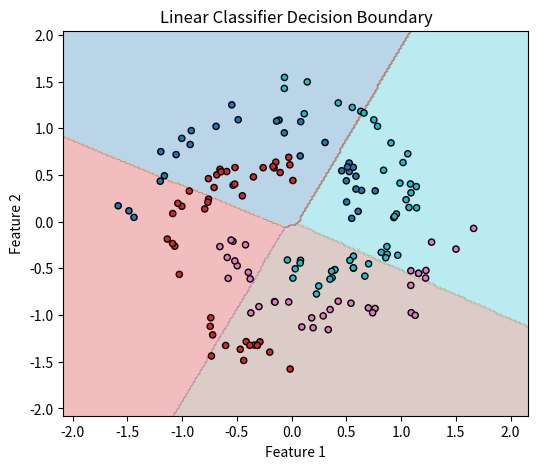
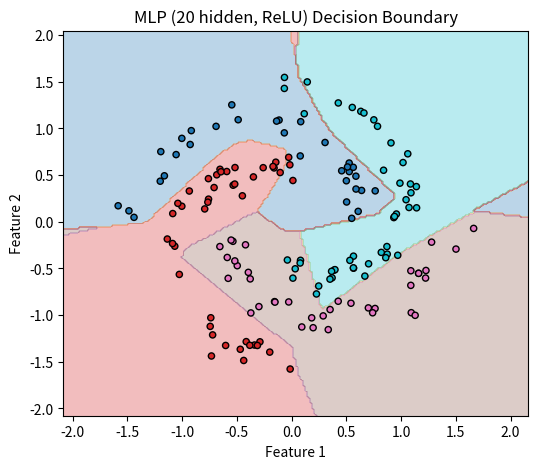
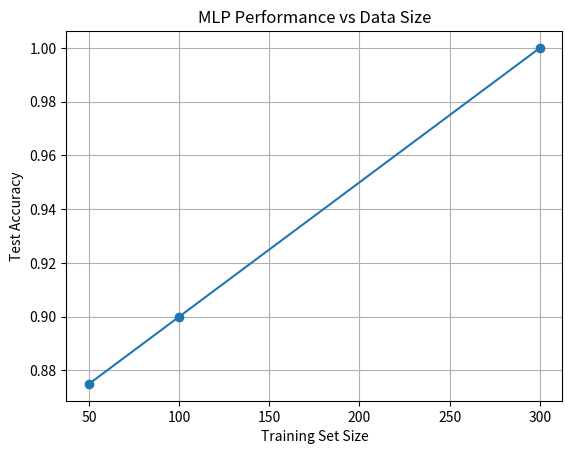
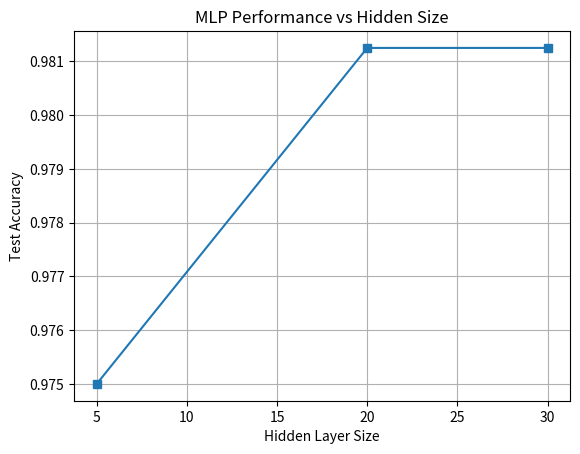
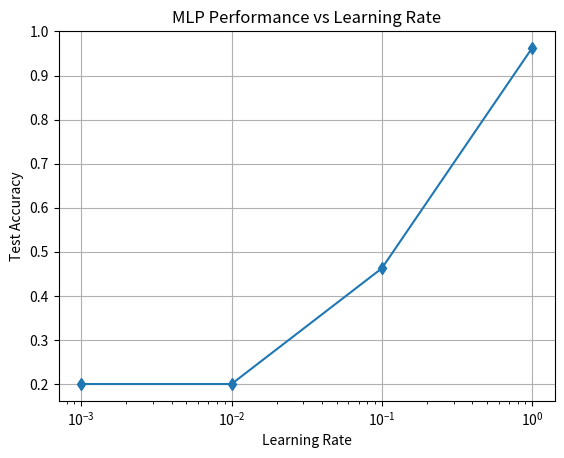
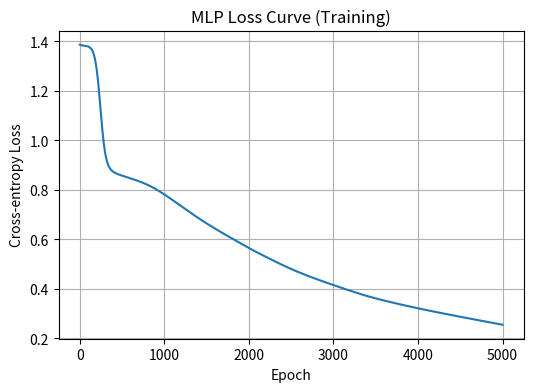

Reproduce these figures in Python, in order.
import numpy as np
import matplotlib.pyplot as plt

# 设置随机种子保证可复现性
np.random.seed(42)

# ===================== 数据生成 =====================
def generate_spiral(n_samples, n_classes=4, noise=0.00001):
    """
    生成多类螺旋线数据，每类从一个不同角度起始的螺旋臂。
    参数:
        n_samples: 总样本数
        n_classes: 类别数 (>=2)
        noise: 高斯噪声标准差
    返回:
        X: shape (n_samples, 2)
        y: shape (n_samples,)
    """
    samples_per_class = n_samples // n_classes
    X_list = []
    y_list = []
    for c in range(n_classes):
        # 每类螺旋臂起始角度偏移
        theta_start = c * (2 * np.pi / n_classes)
        # 半径从 0.5 线性增加到 2.5
        t = np.linspace(0, 1, samples_per_class)
        r = 0.5 + 1.0 * t
        theta = theta_start + 1.0 * np.pi * t  
        x1 = r * np.cos(theta) + noise * np.random.randn(samples_per_class)
        x2 = r * np.sin(theta) + noise * np.random.randn(samples_per_class)
        X_list.append(np.stack([x1, x2], axis=1))
        y_list.append(np.full(samples_per_class, c))
    X = np.vstack(X_list)
    y = np.hstack(y_list)
    # 随机打乱
    idx = np.random.permutation(len(X))
    return X[idx], y[idx]

# ===================== 基础模型 =====================
def softmax(z):
    """稳定版本的softmax"""
    z_shift = z - np.max(z, axis=1, keepdims=True)
    exp_z = np.exp(z_shift)
    return exp_z / np.sum(exp_z, axis=1, keepdims=True)

def cross_entropy_loss(y_pred, y_true):
    """交叉熵损失，y_pred是概率矩阵，y_true是整数标签"""
    m = y_true.shape[0]
    log_likelihood = -np.log(y_pred[np.arange(m), y_true])
    return np.mean(log_likelihood)

def one_hot(y, n_classes):
    """将整数标签转换为one-hot"""
    m = y.shape[0]
    oh = np.zeros((m, n_classes))
    oh[np.arange(m), y] = 1
    return oh

class LinearClassifier:
    """线性分类器：Softmax回归（无隐藏层）"""
    def __init__(self, input_dim, n_classes):
        self.W = np.random.randn(input_dim, n_classes) * 0.01
        self.b = np.zeros((1, n_classes))
    
    def forward(self, X):
        self.z = X @ self.W + self.b
        self.probs = softmax(self.z)
        return self.probs
    
    def backward(self, X, y_true_onehot):
        m = X.shape[0]
        # 梯度计算: dL/dz = probs - y_onehot
        dZ = self.probs - y_true_onehot
        dW = (X.T @ dZ) / m
        db = np.mean(dZ, axis=0, keepdims=True)
        return dW, db
    
    def update(self, dW, db, lr):
        self.W -= lr * dW
        self.b -= lr * db
    
    def predict(self, X):
        probs = self.forward(X)
        return np.argmax(probs, axis=1)

class MLP:
    """多层感知机：一个隐藏层，可配置神经元数量"""
    def __init__(self, input_dim, hidden_dim, n_classes, activation='relu'):
        self.W1 = np.random.randn(input_dim, hidden_dim) * 0.01
        self.b1 = np.zeros((1, hidden_dim))
        self.W2 = np.random.randn(hidden_dim, n_classes) * 0.01
        self.b2 = np.zeros((1, n_classes))
        self.activation = activation
    
    def _activate(self, z):
        if self.activation == 'relu':
            return np.maximum(0, z)
        elif self.activation == 'tanh':
            return np.tanh(z)
        else:
            raise ValueError("Unsupported activation")
    
    def _derivative_activate(self, a):
        if self.activation == 'relu':
            return (a > 0).astype(float)
        elif self.activation == 'tanh':
            return 1 - a**2
    
    def forward(self, X):
        self.X = X
        self.z1 = X @ self.W1 + self.b1
        self.a1 = self._activate(self.z1)
        self.z2 = self.a1 @ self.W2 + self.b2
        self.probs = softmax(self.z2)
        return self.probs
    
    def backward(self, y_true_onehot):
        m = self.X.shape[0]
        # 输出层梯度
        dZ2 = self.probs - y_true_onehot
        dW2 = (self.a1.T @ dZ2) / m
        db2 = np.mean(dZ2, axis=0, keepdims=True)
        # 隐藏层梯度
        dA1 = dZ2 @ self.W2.T
        dZ1 = dA1 * self._derivative_activate(self.a1)
        dW1 = (self.X.T @ dZ1) / m
        db1 = np.mean(dZ1, axis=0, keepdims=True)
        return dW1, db1, dW2, db2
    
    def update(self, dW1, db1, dW2, db2, lr):
        self.W1 -= lr * dW1
        self.b1 -= lr * db1
        self.W2 -= lr * dW2
        self.b2 -= lr * db2
    
    def predict(self, X):
        probs = self.forward(X)
        return np.argmax(probs, axis=1)

# ===================== 训练流程 =====================
def train_model(model, X_train, y_train, X_val, y_val, lr=0.01, epochs=500, verbose=True):
    """训练模型并记录损失与准确率"""
    n_classes = len(np.unique(y_train))
    y_train_oh = one_hot(y_train, n_classes)
    train_losses = []
    val_accs = []
    
    for epoch in range(epochs):
        # 前向与反向传播
        if isinstance(model, LinearClassifier):
            model.forward(X_train)
            dW, db = model.backward(X_train, y_train_oh)
            model.update(dW, db, lr)
            loss = cross_entropy_loss(model.probs, y_train)
        else:  # MLP
            model.forward(X_train)
            dW1, db1, dW2, db2 = model.backward(y_train_oh)
            model.update(dW1, db1, dW2, db2, lr)
            loss = cross_entropy_loss(model.probs, y_train)
        
        train_losses.append(loss)
        
        # 验证集准确率
        y_pred = model.predict(X_val)
        acc = np.mean(y_pred == y_val)
        val_accs.append(acc)
        
        if verbose and (epoch+1) % 100 == 0:
            print(f"Epoch {epoch+1}/{epochs}, Loss: {loss:.4f}, Val Acc: {acc:.4f}")
    
    return train_losses, val_accs

def evaluate(model, X_test, y_test):
    y_pred = model.predict(X_test)
    return np.mean(y_pred == y_test)

# ===================== 可视化 =====================
def plot_decision_boundary(model, X, y, title="Decision Boundary"):
    """绘制决策边界，X为二维特征，y为标签"""
    x_min, x_max = X[:, 0].min() - 0.5, X[:, 0].max() + 0.5
    y_min, y_max = X[:, 1].min() - 0.5, X[:, 1].max() + 0.5
    xx, yy = np.meshgrid(np.linspace(x_min, x_max, 200),
                         np.linspace(y_min, y_max, 200))
    grid = np.c_[xx.ravel(), yy.ravel()]
    Z = model.predict(grid).reshape(xx.shape)
    
    plt.figure(figsize=(6,5))
    plt.contourf(xx, yy, Z, alpha=0.3, cmap=plt.cm.tab10)
    plt.scatter(X[:,0], X[:,1], c=y, cmap=plt.cm.tab10, edgecolors='k', s=20)
    plt.title(title)
    plt.xlabel("Feature 1")
    plt.ylabel("Feature 2")
    plt.show()

def plot_loss_curve(losses, title):
    plt.figure(figsize=(6,4))
    plt.plot(losses)
    plt.title(title)
    plt.xlabel("Epoch")
    plt.ylabel("Cross-entropy Loss")
    plt.grid(True)
    plt.show()

# ===================== 主实验 =====================
if __name__ == "__main__":
    # 生成数据集（非线性螺旋形，4类）
    n_total = 800
    X, y = generate_spiral(n_total, n_classes=4, noise=0.1)
    
    # 分割训练/验证/测试集 (60%,20%,20%)
    n_train = int(0.6 * n_total)
    n_val = int(0.2 * n_total)
    X_train, X_val, X_test = X[:n_train], X[n_train:n_train+n_val], X[n_train+n_val:]
    y_train, y_val, y_test = y[:n_train], y[n_train:n_train+n_val], y[n_train+n_val:]
    
    # ------------------- 实验3.1：线性分类器 vs MLP -------------------
    print("=== 实验3.1: 线性分类器 vs MLP ===")
    # 线性分类器
    linear_model = LinearClassifier(input_dim=2, n_classes=4)
    print("训练线性分类器...")
    losses_lin, accs_lin = train_model(linear_model, X_train, y_train, X_val, y_val, lr=0.05, epochs=500, verbose=False)
    test_acc_lin = evaluate(linear_model, X_test, y_test)
    print(f"线性分类器测试准确率: {test_acc_lin:.4f}")
    plot_decision_boundary(linear_model, X_test, y_test, title="Linear Classifier Decision Boundary")
    
    # MLP (隐藏层20个神经元，ReLU)
    mlp_model = MLP(input_dim=2, hidden_dim=20, n_classes=4, activation='relu')
    print("训练MLP...")
    losses_mlp, accs_mlp = train_model(mlp_model, X_train, y_train, X_val, y_val, lr=0.1, epochs=5000, verbose=False)
    test_acc_mlp = evaluate(mlp_model, X_test, y_test)
    print(f"MLP测试准确率: {test_acc_mlp:.4f}")
    plot_decision_boundary(mlp_model, X_test, y_test, title="MLP (20 hidden, ReLU) Decision Boundary")
    
    # ------------------- 实验3.2：不同数据量对MLP的影响 -------------------
    print("\n=== 实验3.2: 不同数据量对MLP的影响 ===")
    data_sizes = [50, 100, 300]
    test_accs_size = []
    for size in data_sizes:
        X_sub, y_sub = generate_spiral(size, n_classes=4, noise=0.05)
        split = int(0.8*size)  # 简单拆分，不重复验证
        X_tr, X_te = X_sub[:split], X_sub[split:]
        y_tr, y_te = y_sub[:split], y_sub[split:]
        mlp = MLP(2, 20, 4, 'relu')
        train_model(mlp, X_tr, y_tr, X_te, y_te, lr=1.0, epochs=3000, verbose=False)
        acc = evaluate(mlp, X_te, y_te)
        test_accs_size.append(acc)
        print(f"数据量 = {size}, 测试准确率 = {acc:.4f}")
    
    # 绘图对比
    plt.figure()
    plt.plot(data_sizes, test_accs_size, 'o-')
    plt.xlabel("Training Set Size")
    plt.ylabel("Test Accuracy")
    plt.title("MLP Performance vs Data Size")
    plt.grid(True)
    plt.show()
    
    # ------------------- 实验3.3：不同隐藏层大小对MLP的影响 -------------------
    print("\n=== 实验3.3: 不同隐藏层神经元数对MLP的影响 ===")
    hidden_sizes = [5, 20, 30]
    test_accs_hidden = []
    for h in hidden_sizes:
        mlp = MLP(2, h, 4, 'relu')
        train_model(mlp, X_train, y_train, X_val, y_val, lr=1.0, epochs=5000, verbose=False)
        acc = evaluate(mlp, X_test, y_test)
        test_accs_hidden.append(acc)
        print(f"隐藏层大小 = {h}, 测试准确率 = {acc:.4f}")
    plt.figure()
    plt.plot(hidden_sizes, test_accs_hidden, 's-')
    plt.xlabel("Hidden Layer Size")
    plt.ylabel("Test Accuracy")
    plt.title("MLP Performance vs Hidden Size")
    plt.grid(True)
    plt.show()
    
    # ------------------- 实验3.4：不同学习率对比 -------------------
    print("\n=== 实验3.4: 不同学习率对MLP的影响 ===")
    lrs = [0.001, 0.01, 0.1,1.0]
    test_accs_lr = []
    for lr in lrs:
        mlp = MLP(2, 20, 4, 'relu')
        train_model(mlp, X_train, y_train, X_val, y_val, lr=lr, epochs=500, verbose=False)
        acc = evaluate(mlp, X_test, y_test)
        test_accs_lr.append(acc)
        print(f"学习率 = {lr}, 测试准确率 = {acc:.4f}")
    plt.figure()
    plt.plot(lrs, test_accs_lr, 'd-')
    plt.xscale('log')
    plt.xlabel("Learning Rate")
    plt.ylabel("Test Accuracy")
    plt.title("MLP Performance vs Learning Rate")
    plt.grid(True)
    plt.show()
    
    # 展示MLP训练过程中的损失下降曲线
    plot_loss_curve(losses_mlp, "MLP Loss Curve (Training)")
